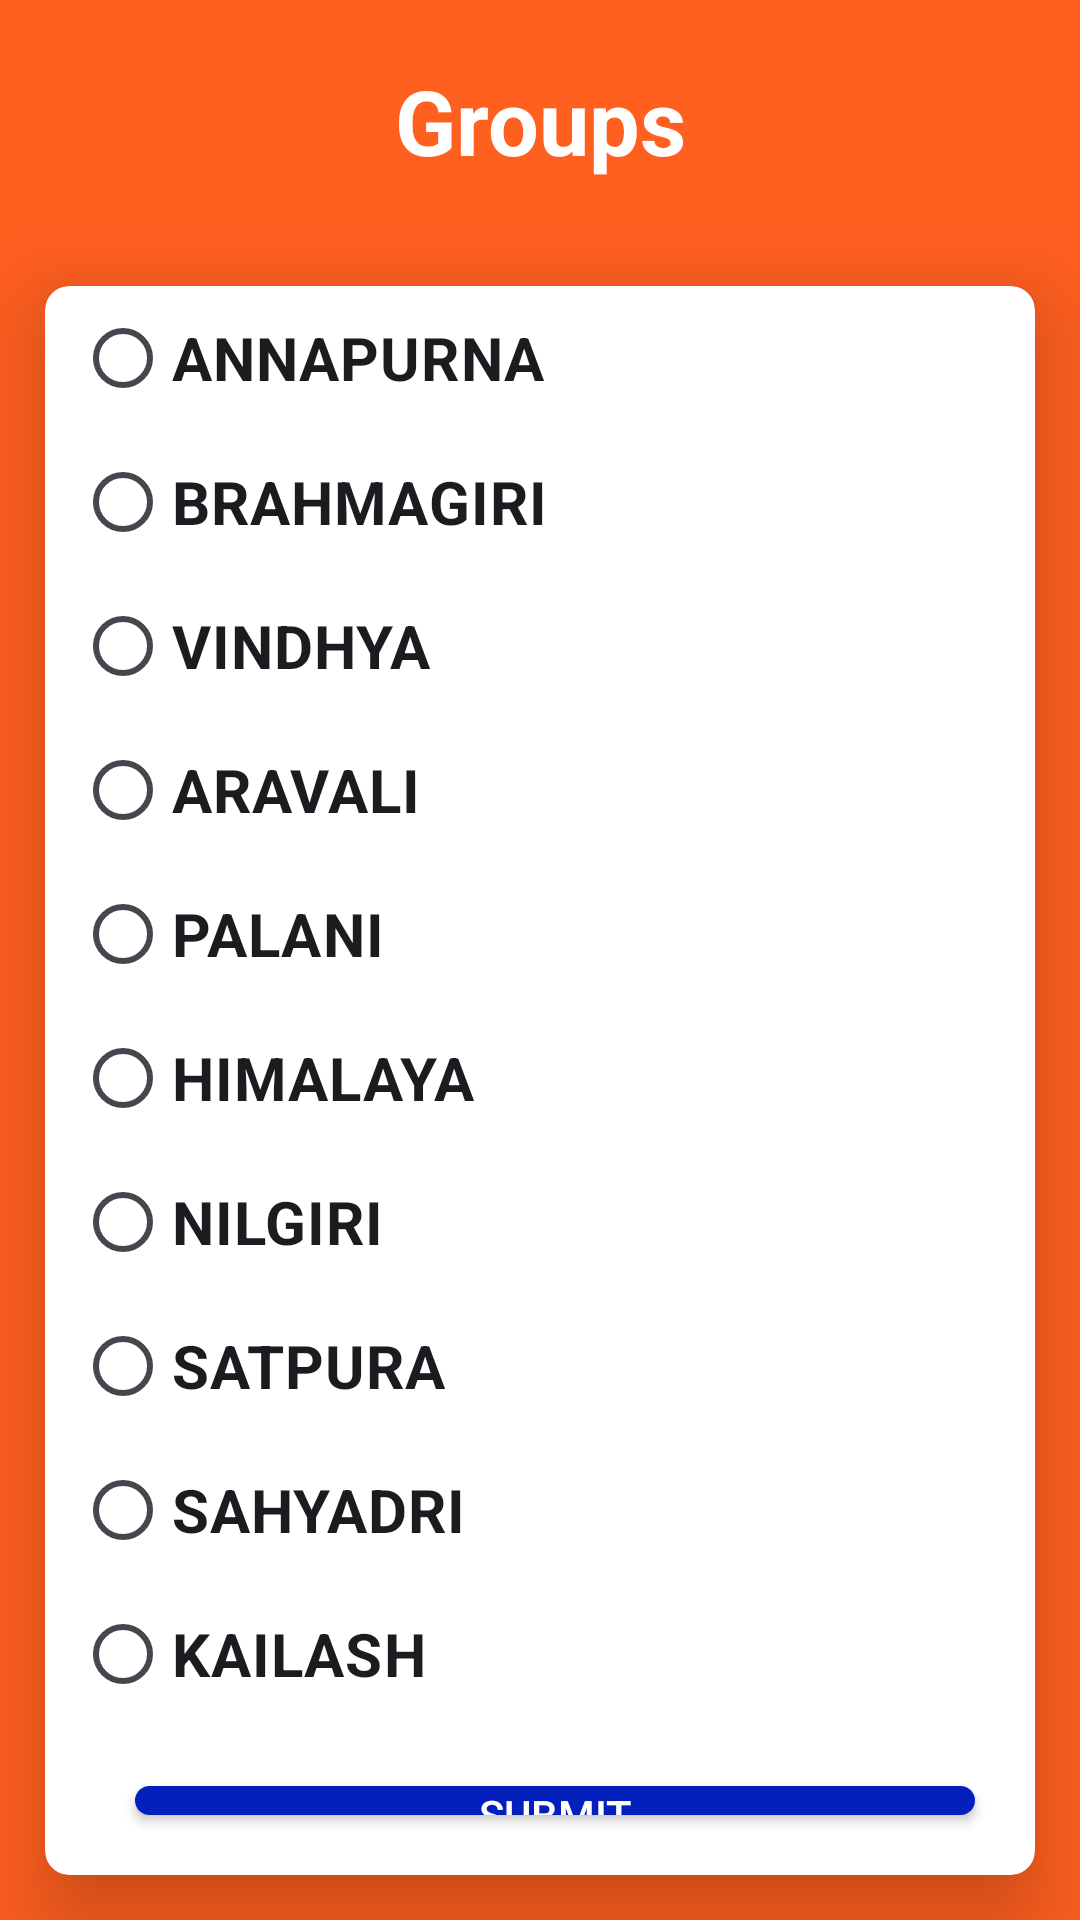

Reconstruct the res/layout file that produces this screen, plus the resources it refers to.
<!-- AndroidManifest.xml: application theme Theme.NssGit -->
<!-- res/layout/activity_group_belong_to.xml -->
<?xml version="1.0" encoding="utf-8"?>
<RelativeLayout xmlns:android="http://schemas.android.com/apk/res/android"
    xmlns:app="http://schemas.android.com/apk/res-auto"
    xmlns:tools="http://schemas.android.com/tools"
    android:layout_width="match_parent"
    android:layout_height="match_parent"
    android:background="@color/default_theme"
    tools:context=".Group_belong_to">

  <androidx.appcompat.widget.LinearLayoutCompat
      android:layout_width="match_parent"
      android:layout_height="wrap_content"
      android:orientation="vertical">
      <TextView
          android:layout_width="match_parent"
          android:layout_height="wrap_content"
          android:textColor="@color/white"
          android:textStyle="bold"
          android:text="Groups"
          android:textSize="30sp"
          android:layout_margin="20dp"
          android:textAlignment="center"/>
          <androidx.cardview.widget.CardView
              android:layout_width="match_parent"
              android:layout_height="wrap_content"
              app:cardCornerRadius="8dp"
              app:cardElevation="18sp"

              android:layout_margin="15dp">
              <androidx.appcompat.widget.LinearLayoutCompat
                  android:layout_width="match_parent"
                  android:layout_height="wrap_content"
                  android:paddingLeft="10dp"
                  android:orientation="vertical">
                  <RadioGroup
                      android:layout_width="match_parent"
                      android:layout_height="wrap_content">


                  <RadioButton
                      android:layout_width="wrap_content"
                      android:layout_height="wrap_content"
                      android:text="ANNAPURNA"
                      android:textSize="20sp"
                      android:id="@+id/annapurna_group"
                      android:textStyle="bold"/>
                  <RadioButton
                      android:layout_width="wrap_content"
                      android:layout_height="wrap_content"
                      android:text="BRAHMAGIRI"
                      android:id="@+id/bhramagiri_group"
                      android:textSize="20sp"
                      android:textStyle="bold"/>
                  <RadioButton
                      android:layout_width="wrap_content"
                      android:layout_height="wrap_content"
                      android:text="VINDHYA"
                      android:id="@+id/vindya_group"
                      android:textSize="20sp"
                      android:textStyle="bold"/>
                  <RadioButton
                      android:layout_width="wrap_content"
                      android:layout_height="wrap_content"
                      android:text="ARAVALI"
                      android:id="@+id/aravali_group"
                      android:textSize="20sp"
                      android:textStyle="bold"/>
                  <RadioButton
                      android:layout_width="wrap_content"
                      android:layout_height="wrap_content"
                      android:text="PALANI"
                      android:id="@+id/palani_group"
                      android:textSize="20sp"
                      android:textStyle="bold"/>
                  <RadioButton
                      android:layout_width="wrap_content"
                      android:layout_height="wrap_content"
                      android:text="HIMALAYA"
                      android:id="@+id/himalaya_group"
                      android:textSize="20sp"
                      android:textStyle="bold"/>
                  <RadioButton
                      android:layout_width="wrap_content"
                      android:layout_height="wrap_content"
                      android:text="NILGIRI"
                      android:id="@+id/nilagiri_group"
                      android:textSize="20sp"
                      android:textStyle="bold"/>
                  <RadioButton
                  android:layout_width="wrap_content"
                  android:layout_height="wrap_content"
                  android:text="SATPURA"
                      android:id="@+id/satpura_group"
                  android:textSize="20sp"
                  android:textStyle="bold"/>
                  <RadioButton
                  android:layout_width="wrap_content"
                  android:layout_height="wrap_content"
                  android:text="SAHYADRI"
                      android:id="@+id/sahyaderi_group"
                  android:textSize="20sp"
                  android:textStyle="bold"/>
                  <RadioButton
                  android:layout_width="wrap_content"
                  android:layout_height="wrap_content"
                  android:text="KAILASH"
                      android:id="@+id/kailash_group"
                  android:textSize="20sp"
                  android:textStyle="bold"/>
                  </RadioGroup>
                  <androidx.appcompat.widget.AppCompatButton
                      android:layout_width="match_parent"
                      android:layout_height="wrap_content"
                      android:background="@drawable/signin_btn_background"
                      android:layout_margin="20dp"
                      android:text="SUBMIT"
                      android:textColor="@color/white"
                      android:id="@+id/group_submit_btn"/>
              </androidx.appcompat.widget.LinearLayoutCompat>
          </androidx.cardview.widget.CardView>

  </androidx.appcompat.widget.LinearLayoutCompat>

</RelativeLayout>
<!-- resources referenced by this layout -->
<resources>
  <color name="default_theme">#FF5F1F</color>
  <color name="white">#FFFFFFFF</color>
  <!-- drawable signin_btn_background (drawable) -->
  <?xml version="1.0" encoding="utf-8"?>
  <shape xmlns:android="http://schemas.android.com/apk/res/android">
   <corners android:radius="20dp">
   </corners>
      <solid android:color="#0320BD"/>
  </shape>
  <style name="Theme.NssGit" parent="Base.Theme.NssGit" />
  <style name="Base.Theme.NssGit" parent="Theme.Material3.Light.NoActionBar">
          
          
  
          <item name="colorPrimary">@color/default_theme</item>
      </style>
</resources>
